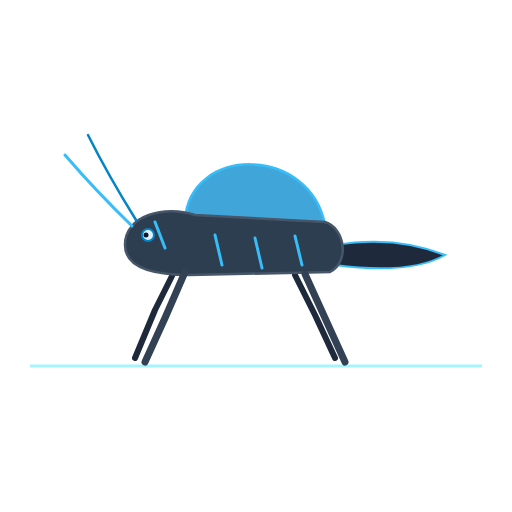
t = 0.00 s
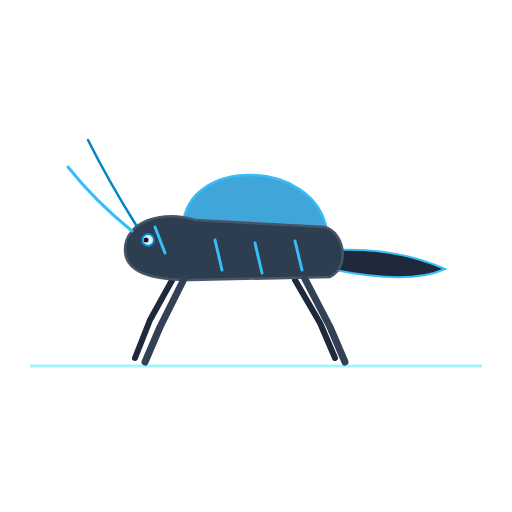
t = 0.45 s
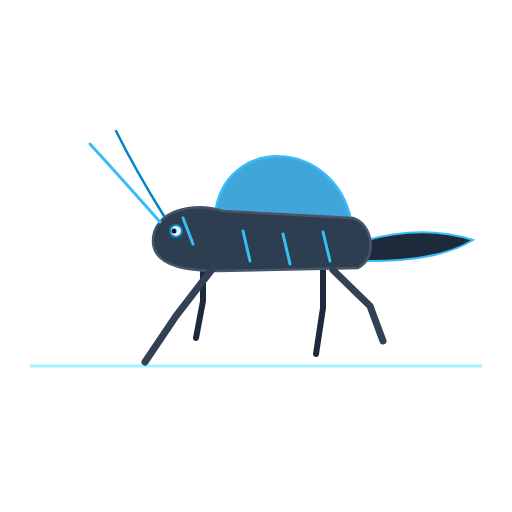
t = 1.05 s
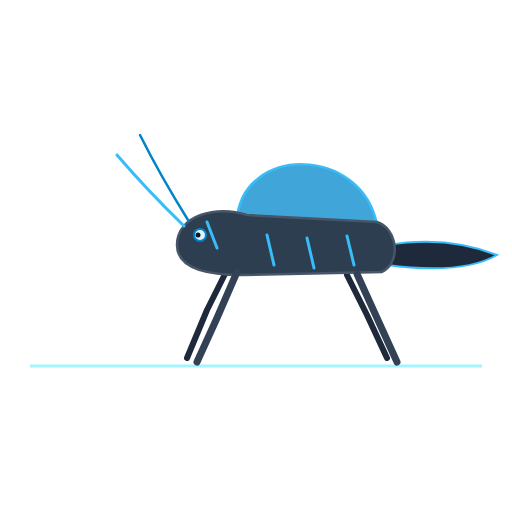
t = 1.50 s
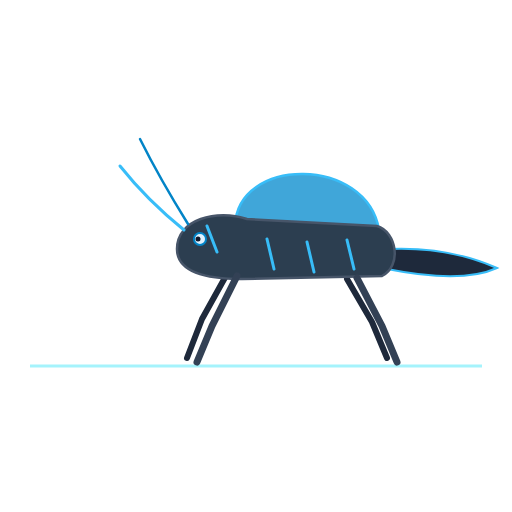
t = 1.95 s
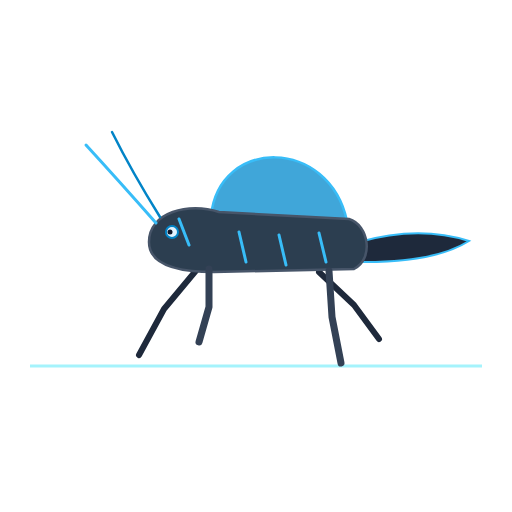
t = 2.55 s

The animated SVG that drew these frames (rendered in a browser with its animation timeline set to each time). Animation: 8 SMIL elements (animate=7,animateTransform=1); one cycle of 3.00 s, repeats indefinitely.

<svg xmlns="http://www.w3.org/2000/svg" viewBox="0 0 512 512" width="512" height="512">
  <!-- Ice Substrate Line (F1) -->
  <line x1="30" y1="366" x2="482" y2="366" stroke="#a5f3fc" stroke-width="3"/>

  <!-- Creature Assembly (idle -> anticipation dip -> stride forward -> settle -> idle, 3s loop) -->
  <g>
    <animateTransform attributeName="transform" type="translate"
      values="0,0; 0,5; 28,-4; 52,0; 52,4; 24,-3; 0,0"
      keyTimes="0; 0.15; 0.35; 0.5; 0.65; 0.85; 1"
      dur="3s" repeatCount="indefinite"/>

    <!-- Far Limbs (Left Pair - 2 of 4) -->
    <g stroke="#1e293b" stroke-width="6" stroke-linecap="round" stroke-linejoin="round" fill="none">
      <!-- Far Front Limb -->
      <polyline points="175,270 155,310 135,358">
        <animate attributeName="points"
          values="175,270 155,310 135,358; 175,270 150,315 135,353; 175,270 175,305 168,342; 175,270 155,310 135,358; 175,270 150,315 135,354; 175,270 140,312 115,358; 175,270 155,310 135,358"
          keyTimes="0; 0.15; 0.35; 0.5; 0.65; 0.85; 1"
          dur="3s" repeatCount="indefinite"/>
      </polyline>
      <!-- Far Rear Limb -->
      <polyline points="295,275 315,315 335,358">
        <animate attributeName="points"
          values="295,275 315,315 335,358; 295,275 320,318 335,353; 295,275 295,312 288,358; 295,275 315,315 335,358; 295,275 320,318 335,354; 295,275 330,308 355,342; 295,275 315,315 335,358"
          keyTimes="0; 0.15; 0.35; 0.5; 0.65; 0.85; 1"
          dur="3s" repeatCount="indefinite"/>
      </polyline>
    </g>

    <!-- Single Tail (1) with follow-through flex -->
    <path d="M 335,245 Q 395,235 445,255 Q 410,275 335,265 Z" fill="#1e293b" stroke="#38bdf8" stroke-width="2">
      <animate attributeName="d"
        values="M 335,245 Q 395,235 445,255 Q 410,275 335,265 Z;
                M 335,245 Q 395,242 445,264 Q 410,280 335,265 Z;
                M 335,245 Q 395,228 445,244 Q 410,266 335,265 Z;
                M 335,245 Q 395,235 445,255 Q 410,275 335,265 Z;
                M 335,245 Q 395,242 445,264 Q 410,280 335,265 Z;
                M 335,245 Q 395,228 445,244 Q 410,266 335,265 Z;
                M 335,245 Q 395,235 445,255 Q 410,275 335,265 Z"
        keyTimes="0; 0.15; 0.35; 0.5; 0.65; 0.85; 1"
        dur="3s" repeatCount="indefinite"/>
    </path>

    <!-- Dorsal Water Sac (F2) with slosh & squash -->
    <path d="M 185,220 C 190,145 310,145 325,225 C 300,245 205,245 185,220 Z" fill="#0088cc" fill-opacity="0.75" stroke="#38bdf8" stroke-width="2.5">
      <animate attributeName="d"
        values="M 185,220 C 190,145 310,145 325,225 C 300,245 205,245 185,220 Z;
                M 183,222 C 185,152 315,152 327,226 C 300,246 205,246 183,222 Z;
                M 187,219 C 195,140 305,140 323,224 C 300,244 205,244 187,219 Z;
                M 185,220 C 190,145 310,145 325,225 C 300,245 205,245 185,220 Z;
                M 183,222 C 185,152 315,152 327,226 C 300,246 205,246 183,222 Z;
                M 187,219 C 195,140 305,140 323,224 C 300,244 205,244 187,219 Z;
                M 185,220 C 190,145 310,145 325,225 C 300,245 205,245 185,220 Z"
        keyTimes="0; 0.15; 0.35; 0.5; 0.65; 0.85; 1"
        dur="3s" repeatCount="indefinite"/>
    </path>

    <!-- Main Body -->
    <path d="M 125,245 C 125,215 165,205 195,215 L 325,222 C 345,228 350,262 330,272 L 190,275 C 155,275 125,268 125,245 Z" fill="#2c3e50" stroke="#475569" stroke-width="2.5"/>
    <path d="M 155,222 L 165,248 M 215,235 L 222,265 M 255,238 L 262,268 M 295,236 L 302,265" stroke="#38bdf8" stroke-width="3" stroke-linecap="round"/>
    <circle cx="148" cy="235" r="6" fill="#e0f2fe" stroke="#0284c7" stroke-width="2"/>
    <circle cx="146" cy="235" r="2.5" fill="#0f172a"/>

    <!-- Near Limbs (Right Pair - 2 of 4) -->
    <g stroke="#334155" stroke-width="7" stroke-linecap="round" stroke-linejoin="round" fill="none">
      <!-- Near Front Limb (planted during forward body shift 0.15->0.5) -->
      <polyline points="185,272 165,318 145,362">
        <animate attributeName="points"
          values="185,272 165,318 145,362; 185,272 160,322 145,357; 185,272 148,320 117,366; 185,272 165,318 145,362; 185,272 160,322 145,358; 185,272 185,310 175,345; 185,272 165,318 145,362"
          keyTimes="0; 0.15; 0.35; 0.5; 0.65; 0.85; 1"
          dur="3s" repeatCount="indefinite"/>
      </polyline>
      <!-- Near Rear Limb (steps forward 0.15->0.5, planted during return 0.65->1) -->
      <polyline points="305,274 325,318 345,362">
        <animate attributeName="points"
          values="305,274 325,318 345,362; 305,274 330,322 345,357; 305,274 342,310 355,345; 305,274 325,318 345,362; 305,274 330,322 345,358; 305,274 308,320 317,366; 305,274 325,318 345,362"
          keyTimes="0; 0.15; 0.35; 0.5; 0.65; 0.85; 1"
          dur="3s" repeatCount="indefinite"/>
      </polyline>
    </g>

    <!-- 2 Antennae with sway -->
    <path d="M 132,226 Q 95,190 65,155" fill="none" stroke="#38bdf8" stroke-width="3" stroke-linecap="round">
      <animate attributeName="d"
        values="M 132,226 Q 95,190 65,155; M 132,226 Q 95,196 68,162; M 132,226 Q 95,184 62,148; M 132,226 Q 95,190 65,155; M 132,226 Q 95,196 68,162; M 132,226 Q 95,184 62,148; M 132,226 Q 95,190 65,155"
        keyTimes="0; 0.15; 0.35; 0.5; 0.65; 0.85; 1"
        dur="3s" repeatCount="indefinite"/>
    </path>
    <path d="M 136,220 Q 108,175 88,135" fill="none" stroke="#0284c7" stroke-width="2.5" stroke-linecap="round"/>
  </g>
</svg>
